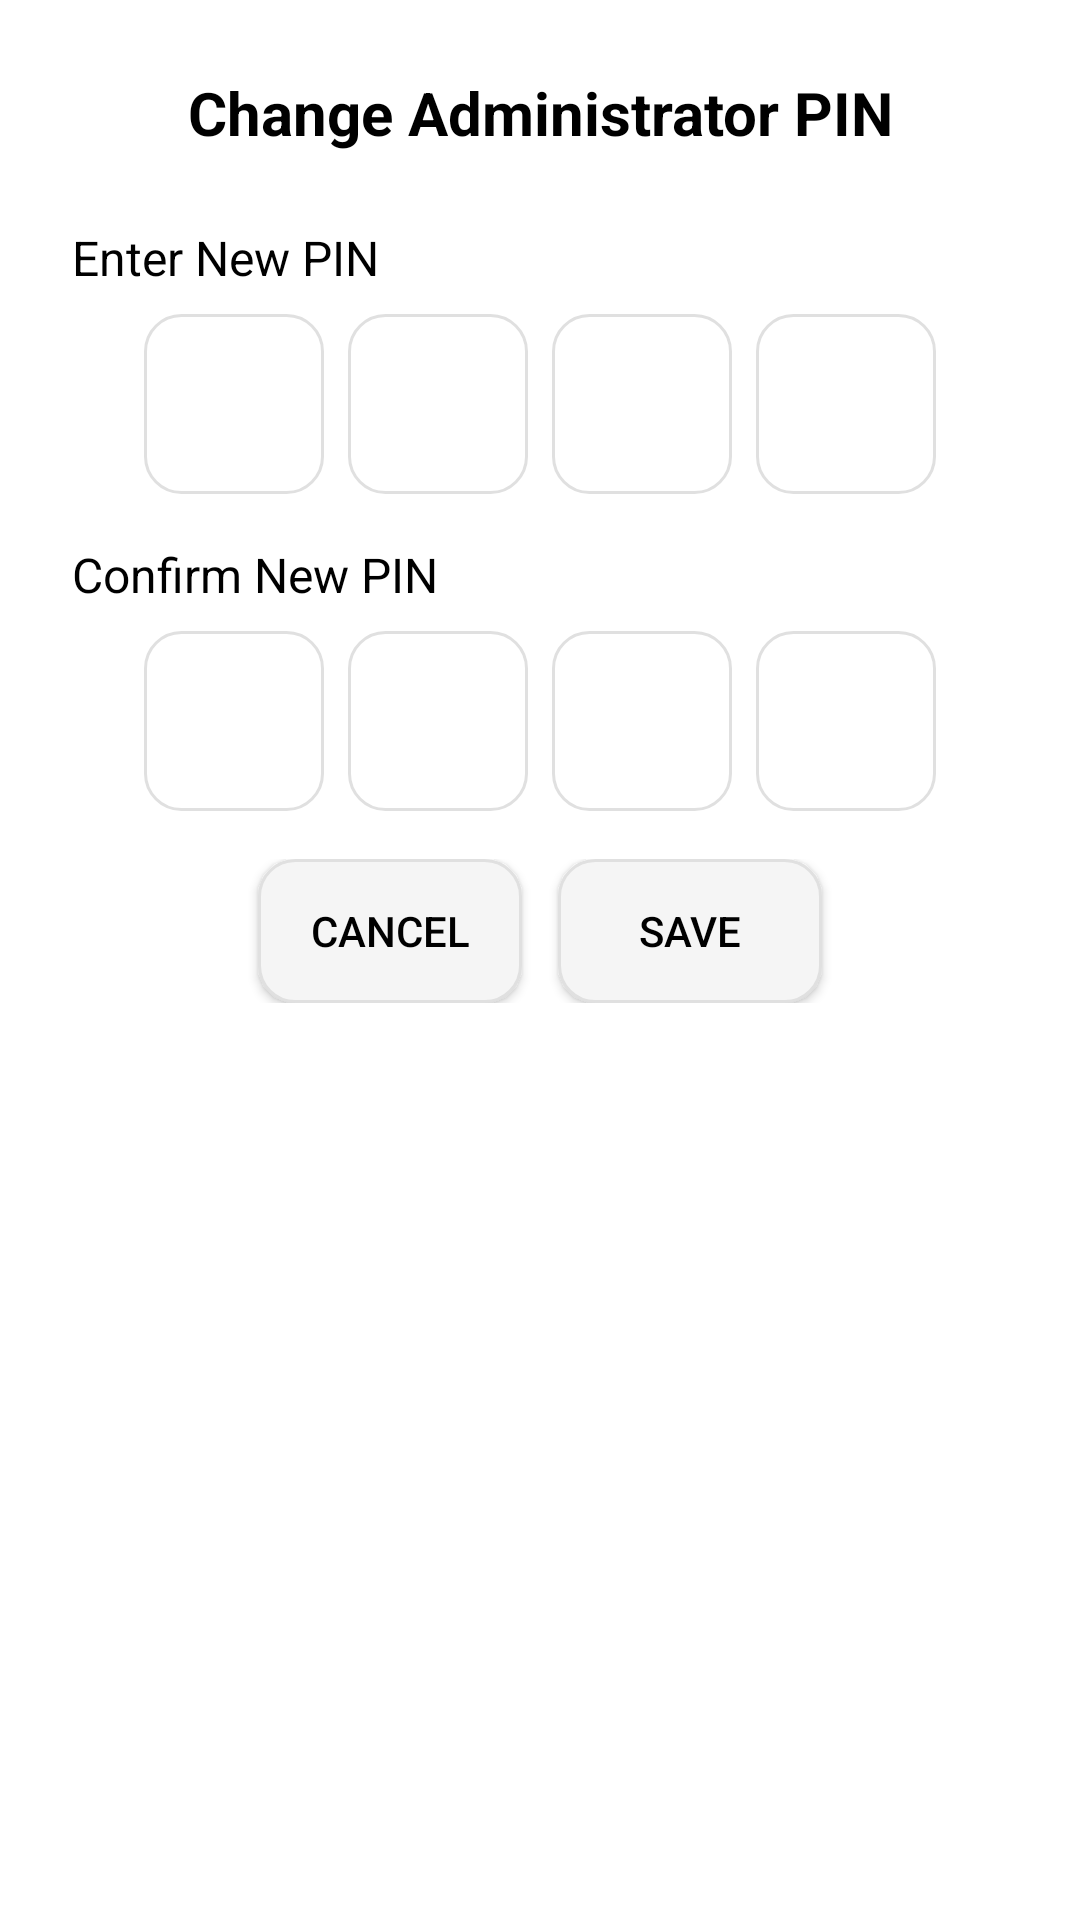

Here is an Android app screen rendered from its layout file. Give the layout XML and the strings, colors and styles it references.
<!-- AndroidManifest.xml: application theme Theme.TVAppBrowser -->
<!-- res/layout/dialog_change_pin.xml -->
<?xml version="1.0" encoding="utf-8"?>
<LinearLayout xmlns:android="http://schemas.android.com/apk/res/android"
    android:layout_width="match_parent"
    android:layout_height="wrap_content"
    android:orientation="vertical"
    android:padding="24dp"
    android:background="@android:color/white"
    android:minWidth="300dp">

    <TextView
        android:layout_width="match_parent"
        android:layout_height="wrap_content"
        android:text="Change Administrator PIN"
        android:textSize="20sp"
        android:textStyle="bold"
        android:textColor="#000000"
        android:gravity="center"
        android:layout_marginBottom="24dp" />

    <TextView
        android:layout_width="match_parent"
        android:layout_height="wrap_content"
        android:text="Enter New PIN"
        android:textSize="16sp"
        android:textColor="#000000"
        android:layout_marginBottom="8dp" />

    <LinearLayout
        android:layout_width="match_parent"
        android:layout_height="wrap_content"
        android:orientation="horizontal"
        android:gravity="center"
        android:layout_marginBottom="16dp">

        <EditText
            android:id="@+id/newPinDigit1"
            android:layout_width="60dp"
            android:layout_height="60dp"
            android:inputType="numberPassword"
            android:maxLength="1"
            android:gravity="center"
            android:textSize="24sp"
            android:textColor="#000000"
            android:background="@drawable/pin_digit_background"
            android:focusable="true"
            android:focusableInTouchMode="true"
            android:importantForAccessibility="yes"
            android:contentDescription="New PIN digit 1"
            android:nextFocusRight="@id/newPinDigit2"
            android:layout_marginEnd="8dp" />

        <EditText
            android:id="@+id/newPinDigit2"
            android:layout_width="60dp"
            android:layout_height="60dp"
            android:inputType="numberPassword"
            android:maxLength="1"
            android:gravity="center"
            android:textSize="24sp"
            android:textColor="#000000"
            android:background="@drawable/pin_digit_background"
            android:focusable="true"
            android:focusableInTouchMode="true"
            android:importantForAccessibility="yes"
            android:contentDescription="New PIN digit 2"
            android:nextFocusLeft="@id/newPinDigit1"
            android:nextFocusRight="@id/newPinDigit3"
            android:layout_marginEnd="8dp" />

        <EditText
            android:id="@+id/newPinDigit3"
            android:layout_width="60dp"
            android:layout_height="60dp"
            android:inputType="numberPassword"
            android:maxLength="1"
            android:gravity="center"
            android:textSize="24sp"
            android:textColor="#000000"
            android:background="@drawable/pin_digit_background"
            android:focusable="true"
            android:focusableInTouchMode="true"
            android:importantForAccessibility="yes"
            android:contentDescription="New PIN digit 3"
            android:nextFocusLeft="@id/newPinDigit2"
            android:nextFocusRight="@id/newPinDigit4"
            android:layout_marginEnd="8dp" />

        <EditText
            android:id="@+id/newPinDigit4"
            android:layout_width="60dp"
            android:layout_height="60dp"
            android:inputType="numberPassword"
            android:maxLength="1"
            android:gravity="center"
            android:textSize="24sp"
            android:textColor="#000000"
            android:background="@drawable/pin_digit_background"
            android:focusable="true"
            android:focusableInTouchMode="true"
            android:importantForAccessibility="yes"
            android:contentDescription="New PIN digit 4"
            android:nextFocusLeft="@id/newPinDigit3" />
    </LinearLayout>

    <TextView
        android:layout_width="match_parent"
        android:layout_height="wrap_content"
        android:text="Confirm New PIN"
        android:textSize="16sp"
        android:textColor="#000000"
        android:layout_marginBottom="8dp" />

    <LinearLayout
        android:layout_width="match_parent"
        android:layout_height="wrap_content"
        android:orientation="horizontal"
        android:gravity="center"
        android:layout_marginBottom="16dp">

        <EditText
            android:id="@+id/confirmPinDigit1"
            android:layout_width="60dp"
            android:layout_height="60dp"
            android:inputType="numberPassword"
            android:maxLength="1"
            android:gravity="center"
            android:textSize="24sp"
            android:textColor="#000000"
            android:background="@drawable/pin_digit_background"
            android:focusable="true"
            android:focusableInTouchMode="true"
            android:importantForAccessibility="yes"
            android:contentDescription="Confirm PIN digit 1"
            android:nextFocusRight="@id/confirmPinDigit2"
            android:layout_marginEnd="8dp" />

        <EditText
            android:id="@+id/confirmPinDigit2"
            android:layout_width="60dp"
            android:layout_height="60dp"
            android:inputType="numberPassword"
            android:maxLength="1"
            android:gravity="center"
            android:textSize="24sp"
            android:textColor="#000000"
            android:background="@drawable/pin_digit_background"
            android:focusable="true"
            android:focusableInTouchMode="true"
            android:importantForAccessibility="yes"
            android:contentDescription="Confirm PIN digit 2"
            android:nextFocusLeft="@id/confirmPinDigit1"
            android:nextFocusRight="@id/confirmPinDigit3"
            android:layout_marginEnd="8dp" />

        <EditText
            android:id="@+id/confirmPinDigit3"
            android:layout_width="60dp"
            android:layout_height="60dp"
            android:inputType="numberPassword"
            android:maxLength="1"
            android:gravity="center"
            android:textSize="24sp"
            android:textColor="#000000"
            android:background="@drawable/pin_digit_background"
            android:focusable="true"
            android:focusableInTouchMode="true"
            android:importantForAccessibility="yes"
            android:contentDescription="Confirm PIN digit 3"
            android:nextFocusLeft="@id/confirmPinDigit2"
            android:nextFocusRight="@id/confirmPinDigit4"
            android:layout_marginEnd="8dp" />

        <EditText
            android:id="@+id/confirmPinDigit4"
            android:layout_width="60dp"
            android:layout_height="60dp"
            android:inputType="numberPassword"
            android:maxLength="1"
            android:gravity="center"
            android:textSize="24sp"
            android:textColor="#000000"
            android:background="@drawable/pin_digit_background"
            android:focusable="true"
            android:focusableInTouchMode="true"
            android:importantForAccessibility="yes"
            android:contentDescription="Confirm PIN digit 4"
            android:nextFocusLeft="@id/confirmPinDigit3" />
    </LinearLayout>

    <TextView
        android:id="@+id/pinChangeError"
        android:layout_width="match_parent"
        android:layout_height="wrap_content"
        android:text=""
        android:textColor="#FF0000"
        android:textSize="14sp"
        android:gravity="center"
        android:visibility="gone"
        android:layout_marginBottom="16dp" />

    <LinearLayout
        android:layout_width="match_parent"
        android:layout_height="wrap_content"
        android:orientation="horizontal"
        android:gravity="center">

        <Button
            android:id="@+id/pinChangeCancel"
            android:layout_width="wrap_content"
            android:layout_height="wrap_content"
            android:text="Cancel"
            android:textColor="#000000"
            android:background="@drawable/focused_button"
            android:focusable="true"
            android:focusableInTouchMode="true"
            android:importantForAccessibility="yes"
            android:contentDescription="Cancel PIN change"
            android:nextFocusRight="@id/pinChangeSubmit"
            android:layout_marginEnd="12dp" />

        <Button
            android:id="@+id/pinChangeSubmit"
            android:layout_width="wrap_content"
            android:layout_height="wrap_content"
            android:text="Save"
            android:textColor="#000000"
            android:background="@drawable/focused_button"
            android:focusable="true"
            android:focusableInTouchMode="true"
            android:importantForAccessibility="yes"
            android:contentDescription="Save new PIN"
            android:nextFocusLeft="@id/pinChangeCancel" />
    </LinearLayout>

</LinearLayout>
<!-- resources referenced by this layout -->
<resources>
  <!-- drawable focused_button (drawable) -->
  <?xml version="1.0" encoding="utf-8"?>
  <selector xmlns:android="http://schemas.android.com/apk/res/android">
      <item android:state_focused="true">
          <shape android:shape="rectangle">
              <solid android:color="#E3F2FD" />
              <stroke
                  android:width="1dp"
                  android:color="#000000" />
              <corners android:radius="12dp" />
          </shape>
      </item>
      <item>
          <shape android:shape="rectangle">
              <solid android:color="#F5F5F5" />
              <stroke
                  android:width="1dp"
                  android:color="#E0E0E0" />
              <corners android:radius="12dp" />
          </shape>
      </item>
  </selector>
  <!-- drawable pin_digit_background (drawable) -->
  <?xml version="1.0" encoding="utf-8"?>
  <selector xmlns:android="http://schemas.android.com/apk/res/android">
      <item android:state_focused="true">
          <shape android:shape="rectangle">
              <solid android:color="#E3F2FD" />
              <stroke
                  android:width="2dp"
                  android:color="#000000" />
              <corners android:radius="12dp" />
          </shape>
      </item>
      <item>
          <shape android:shape="rectangle">
              <solid android:color="@android:color/white" />
              <stroke
                  android:width="1dp"
                  android:color="#E0E0E0" />
              <corners android:radius="12dp" />
          </shape>
      </item>
  </selector>
  <style name="Theme.TVAppBrowser" parent="Theme.AppCompat.NoActionBar">
          
          <item name="colorPrimary">@color/primary_red</item>
          <item name="colorPrimaryDark">@color/primary_red_dark</item>
          <item name="colorAccent">@color/primary_red_light</item>
          
          <item name="android:windowBackground">@color/background_black</item>
          <item name="android:textColorPrimary">@color/text_primary</item>
          
          
          <item name="android:windowFullscreen">true</item>
          <item name="android:windowContentOverlay">@null</item>
      </style>
  <color name="primary_red">#E30613</color>
  <color name="primary_red_dark">#B91C1C</color>
  <color name="primary_red_light">#F87171</color>
  <color name="background_black">#050505</color>
  <color name="text_primary">#FFFFFF</color>
</resources>
